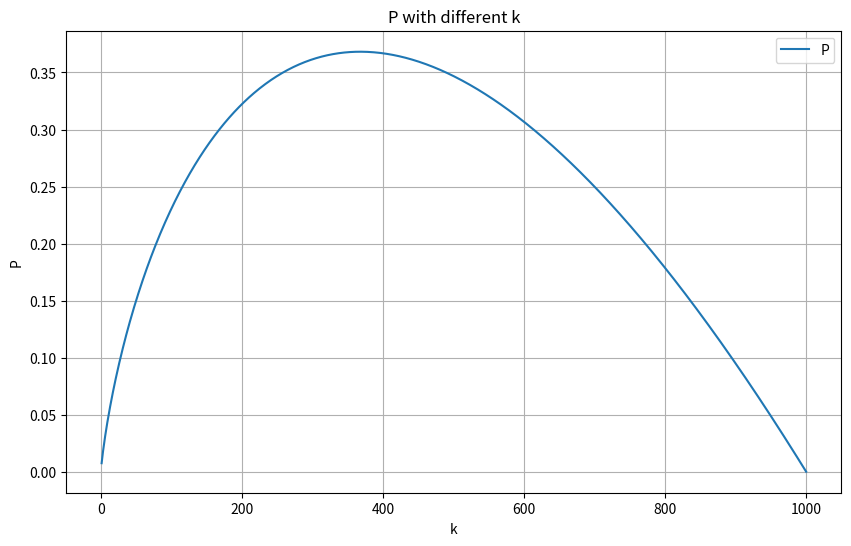

Reproduce this figure in Python.
# import random
# from concurrent.futures import ThreadPoolExecutor, as_completed
# import numpy as np
# import matplotlib.pyplot as plt
#
# def find_1(k):
#     # 生成1到1000的随机数列
#     numbers = list(range(1, 1001))
#     random.shuffle(numbers)
#     # 检查k的有效性
#     # if k <= 0 or k >= 1000:
#     #     # print("k should be between 0 and 1000")
#     #     return
#
#     # 查看并记录前k个
#     observed = numbers[:k]
#     # print(f"The front {k} secretaries observed are: {observed}")
#
#     # 与前k个对比，寻找"更好"的那个
#     for number in numbers[k:]:
#         if number > max(observed):
#             # print(f"The one been chosen is: {number}")
#             return number
#     # print(f"no one is chosen, so keep the last one:{numbers[1000]}")
#     return numbers[-1]
#
#
# # # 从用户输入获取k值
# # k = int(input("请输入k的值: "))
# results = np.zeros((2, 200))
#
# # 循环1000次，对1-1000的每个数字
# for i in range(1, 201):
#     # 记录每次调用find_1的结果，共计10次
#     sum_res = 0
#     for j in range(500):
#         sum_res += find_1(i)
#     # 计算平均值
#     avrg_res = sum_res / 500
#
#     # 将输入及其对应的输出平均值存入数组
#     results[0, i - 1] = i
#     results[1, i - 1] = avrg_res
#     print(i)
#
# # 使用Matplotlib绘制线性图
# plt.figure(figsize=(10, 6))
# plt.plot(results[0], results[1], label='Result')
# plt.title('Input vs. Average Output')
# plt.xlabel('Input Value')
# plt.ylabel('Average Output Value')
# plt.legend()
# plt.grid(True)
# plt.show()

####################################################

# import numpy as np
# import matplotlib.pyplot as plt
#
# n = 1000
#
# def cal_k(k):
#     sum_k = 0.0
#     for i in range(k,n):  # 从k遍历到n
#         sum_k += 1/i
#     ans = k/n * sum_k
#     return ans
#
# results = np.zeros((2, n))
#
# # 使用循环填充结果
# for i in range(1, n+1):
#     results[0, i-1] = i  # 储存k值
#     results[1, i-1] = cal_k(i)  # 储存计算得到的值
#     print(i)
#
# # 绘图
# plt.figure(figsize=(10, 6))
# plt.plot(results[0], results[1], label='P')
# plt.title('P with different k')
# plt.xlabel('k')
# plt.ylabel('P')
#
# # 寻找并标注最高点
# max_index = np.argmax(results[1])  # 找到P值最大的索引
# max_k = results[0, max_index]  # 对应的k值
# max_P = results[1, max_index]  # 最大的P值
#
# # 在图上标注最高点
# plt.scatter(max_k, max_P, color='red')
# plt.text(max_k, max_P, f'({max_k}, {round(max_P, 2)})', ha='right', va='bottom')
#
# plt.legend()
# plt.grid(True)
# plt.show()

#######################################################

import numpy as np
import matplotlib.pyplot as plt

n = 1000

def cal_k(k):
    sum_k = 0.0
    for i in range(k,n):  # 从k遍历到n
        sum_k += 1/i
    ans = k/n * sum_k
    return ans

results = np.zeros((2, n))

# 使用循环填充结果
for i in range(1, n+1):
    results[0, i-1] = i  # 储存k值
    results[1, i-1] = cal_k(i)  # 储存计算得到的值
    print(i)

# 绘图
plt.figure(figsize=(10, 6))
plt.plot(results[0], results[1], label='P')
plt.title('P with different k')
plt.xlabel('k')
plt.ylabel('P')

# # 寻找并标注最高点
# max_index = np.argmax(results[1])  # 找到P值最大的索引
# max_k = results[0, max_index]  # 对应的k值
# max_P = results[1, max_index]  # 最大的P值
#
# # 在图上标注最高点
# plt.scatter(max_k, max_P, color='red')
# plt.text(max_k, max_P, f'({max_k}, {round(max_P, 2)})', ha='right', va='bottom')

plt.legend()
plt.grid(True)
plt.show()
